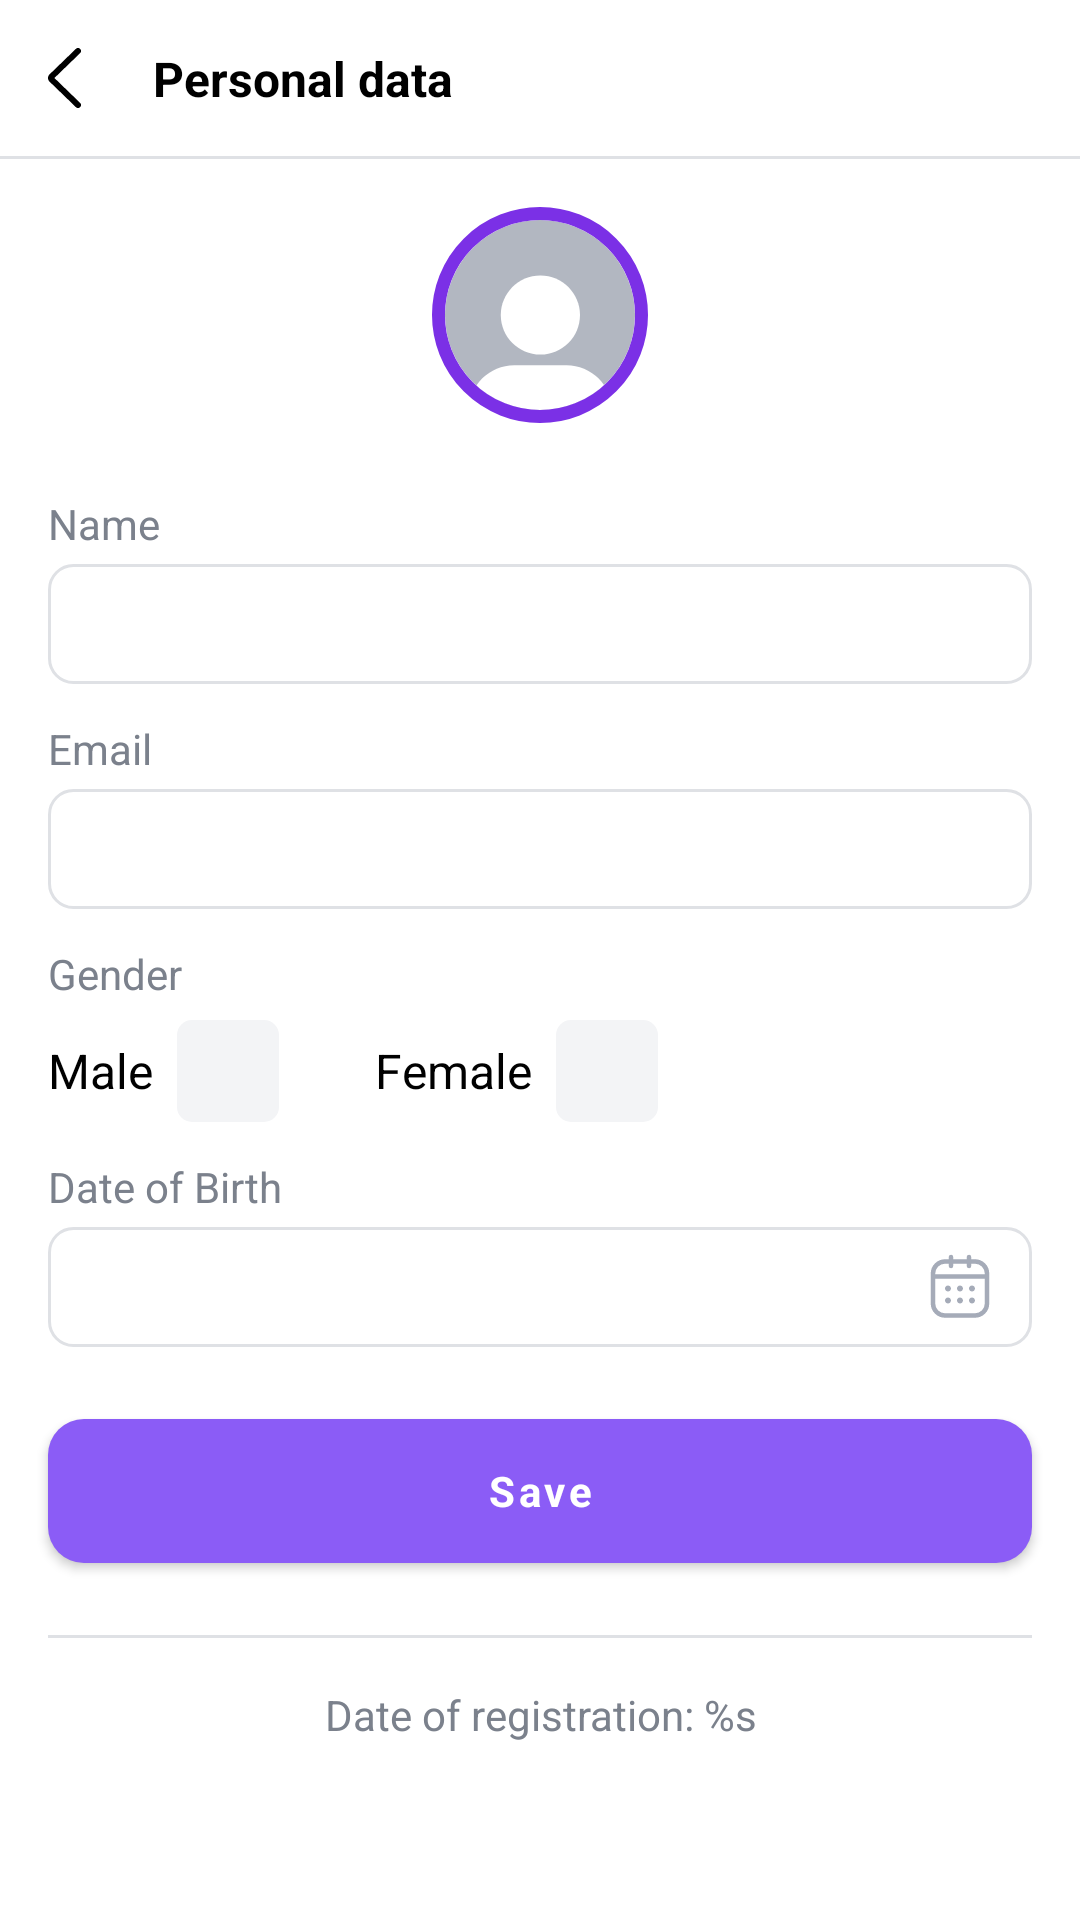

Android layout source for this screen:
<!-- AndroidManifest.xml: application theme Theme.DiscountOne -->
<!-- res/layout/fragment_profile_data.xml -->
<?xml version="1.0" encoding="utf-8"?>
<androidx.constraintlayout.widget.ConstraintLayout xmlns:android="http://schemas.android.com/apk/res/android"
    xmlns:app="http://schemas.android.com/apk/res-auto"
    xmlns:tools="http://schemas.android.com/tools"
    android:layout_width="match_parent"
    android:layout_height="match_parent">

    <androidx.appcompat.widget.AppCompatImageView
        android:id="@+id/ivBack"
        android:layout_width="wrap_content"
        android:layout_height="wrap_content"
        android:padding="@dimen/common_offset_16dp"
        app:layout_constraintStart_toStartOf="parent"
        app:layout_constraintTop_toTopOf="parent"
        app:srcCompat="@drawable/ic_back" />

    <TextView
        style="@style/TextRegular.Bold"
        android:layout_width="wrap_content"
        android:layout_height="wrap_content"
        android:layout_marginStart="@dimen/common_offset_8dp"
        android:text="@string/personal_data"
        app:layout_constraintBottom_toBottomOf="@id/ivBack"
        app:layout_constraintStart_toEndOf="@id/ivBack"
        app:layout_constraintTop_toTopOf="@id/ivBack" />

    <View
        android:id="@+id/separator"
        android:layout_width="match_parent"
        android:layout_height="1dp"
        android:background="@color/light"
        app:layout_constraintTop_toBottomOf="@id/ivBack" />

    <androidx.appcompat.widget.AppCompatImageView
        android:id="@+id/ivProfileImage"
        android:layout_width="72dp"
        android:layout_height="72dp"
        android:layout_marginTop="@dimen/common_offset_16dp"
        app:layout_constraintEnd_toEndOf="parent"
        app:layout_constraintStart_toStartOf="parent"
        app:layout_constraintTop_toBottomOf="@id/separator"
        app:srcCompat="@drawable/ic_avatar" />

    <ProgressBar
        android:id="@+id/loaderProfileImage"
        android:layout_width="24dp"
        android:layout_height="24dp"
        android:layout_marginTop="@dimen/common_offset_4dp"
        android:indeterminate="true"
        android:indeterminateDrawable="@drawable/progress_wheel"
        android:visibility="invisible"
        app:layout_constraintEnd_toEndOf="@id/ivProfileImage"
        app:layout_constraintStart_toStartOf="@id/ivProfileImage"
        app:layout_constraintTop_toBottomOf="@id/ivProfileImage" />

    <TextView
        android:id="@+id/tvProfileName"
        style="@style/TextRegular.Description"
        android:layout_width="match_parent"
        android:layout_height="wrap_content"
        android:layout_marginHorizontal="@dimen/common_offset_16dp"
        android:layout_marginTop="@dimen/common_offset_24dp"
        android:text="@string/name"
        app:layout_constraintTop_toBottomOf="@id/ivProfileImage" />

    <androidx.appcompat.widget.AppCompatEditText
        android:id="@+id/etProfileName"
        android:layout_width="match_parent"
        android:layout_height="@dimen/common_offset_40dp"
        android:layout_marginHorizontal="@dimen/common_offset_16dp"
        android:layout_marginTop="@dimen/common_offset_4dp"
        android:background="@drawable/shape_border"
        android:digits="0123456789abcdefghijklmnopqrstuvwxyzABCDEFGHIJKLMNOPQRSTUVWXYZ "
        android:paddingHorizontal="@dimen/common_offset_12dp"
        android:paddingVertical="@dimen/common_offset_8dp"
        android:textColor="@color/defaultColor"
        android:textSize="@dimen/common_textSize_16sp"
        app:layout_constraintTop_toBottomOf="@+id/tvProfileName"
        tools:text="Jhon" />

    <TextView
        android:id="@+id/tvEmail"
        style="@style/TextRegular.Description"
        android:layout_width="match_parent"
        android:layout_height="wrap_content"
        android:layout_marginHorizontal="@dimen/common_offset_16dp"
        android:layout_marginTop="@dimen/common_offset_12dp"
        android:text="@string/email"
        app:layout_constraintTop_toBottomOf="@id/etProfileName" />

    <TextView
        android:id="@+id/tvProfileEmail"
        android:layout_width="match_parent"
        android:layout_height="@dimen/common_offset_40dp"
        android:layout_marginHorizontal="@dimen/common_offset_16dp"
        android:layout_marginTop="@dimen/common_offset_4dp"
        android:background="@drawable/shape_border"
        android:paddingHorizontal="@dimen/common_offset_12dp"
        android:paddingVertical="@dimen/common_offset_8dp"
        android:textSize="@dimen/common_textSize_16sp"
        app:layout_constraintTop_toBottomOf="@+id/tvEmail"
        tools:text="test@email.com" />

    <TextView
        android:id="@+id/tvGenderTitle"
        style="@style/TextRegular.Description"
        android:layout_width="match_parent"
        android:layout_height="wrap_content"
        android:layout_marginHorizontal="@dimen/common_offset_16dp"
        android:layout_marginTop="@dimen/common_offset_12dp"
        android:text="@string/gender"
        app:layout_constraintTop_toBottomOf="@id/tvProfileEmail" />

    <TextView
        android:id="@+id/tvGenderMale"
        style="@style/TextRegular"
        android:layout_width="wrap_content"
        android:layout_height="wrap_content"
        android:layout_marginTop="@dimen/common_offset_12dp"
        android:text="@string/male"
        app:layout_constraintStart_toStartOf="@id/tvGenderTitle"
        app:layout_constraintTop_toBottomOf="@id/tvGenderTitle" />

    <androidx.appcompat.widget.AppCompatImageView
        android:id="@+id/ivGenderMale"
        android:layout_width="wrap_content"
        android:layout_height="wrap_content"
        android:layout_marginStart="@dimen/common_offset_8dp"
        app:layout_constraintBottom_toBottomOf="@id/tvGenderMale"
        app:layout_constraintStart_toEndOf="@id/tvGenderMale"
        app:layout_constraintTop_toTopOf="@id/tvGenderMale"
        app:srcCompat="@drawable/ic_gender_not_selected" />

    <TextView
        android:id="@+id/tvGenderFemale"
        style="@style/TextRegular"
        android:layout_width="wrap_content"
        android:layout_height="wrap_content"
        android:layout_marginStart="@dimen/common_offset_32dp"
        android:layout_marginTop="@dimen/common_offset_12dp"
        android:text="@string/female"
        app:layout_constraintStart_toEndOf="@id/ivGenderMale"
        app:layout_constraintTop_toBottomOf="@id/tvGenderTitle" />

    <androidx.appcompat.widget.AppCompatImageView
        android:id="@+id/ivGenderFemale"
        android:layout_width="wrap_content"
        android:layout_height="wrap_content"
        android:layout_marginStart="@dimen/common_offset_8dp"
        app:layout_constraintBottom_toBottomOf="@id/tvGenderFemale"
        app:layout_constraintStart_toEndOf="@id/tvGenderFemale"
        app:layout_constraintTop_toTopOf="@id/tvGenderFemale"
        app:srcCompat="@drawable/ic_gender_not_selected" />

    <TextView
        android:id="@+id/tvDateOfBirthTitle"
        style="@style/TextRegular.Description"
        android:layout_width="match_parent"
        android:layout_height="wrap_content"
        android:layout_marginHorizontal="@dimen/common_offset_16dp"
        android:layout_marginTop="@dimen/common_offset_12dp"
        android:text="@string/date_of_birth"
        app:layout_constraintTop_toBottomOf="@id/ivGenderMale" />

    <androidx.appcompat.widget.AppCompatTextView
        android:id="@+id/tvDateOfBirth"
        android:layout_width="match_parent"
        android:layout_height="@dimen/common_offset_40dp"
        android:layout_marginHorizontal="@dimen/common_offset_16dp"
        android:layout_marginTop="@dimen/common_offset_4dp"
        android:background="@drawable/shape_border"
        android:drawableEnd="@drawable/ic_calendar"
        android:paddingHorizontal="@dimen/common_offset_12dp"
        android:paddingVertical="@dimen/common_offset_8dp"
        android:textColor="@color/defaultColor"
        android:textSize="@dimen/common_textSize_16sp"
        app:layout_constraintTop_toBottomOf="@+id/tvDateOfBirthTitle"
        tools:layout_editor_absoluteX="16dp"
        tools:text="1999-01-01" />

    <TextView
        android:id="@+id/tvCity"
        style="@style/TextRegular.Description"
        android:layout_width="match_parent"
        android:layout_height="wrap_content"
        android:layout_marginHorizontal="@dimen/common_offset_16dp"
        android:layout_marginTop="@dimen/common_offset_24dp"
        android:text="@string/city"
        android:visibility="gone"
        app:layout_constraintTop_toBottomOf="@id/tvDateOfBirth" />

    <androidx.appcompat.widget.AppCompatEditText
        android:id="@+id/etCity"
        android:layout_width="match_parent"
        android:layout_height="@dimen/common_offset_40dp"
        android:layout_marginHorizontal="@dimen/common_offset_16dp"
        android:layout_marginTop="@dimen/common_offset_4dp"
        android:background="@drawable/shape_border"
        android:digits="abcdefghijklmnopqrstuvwxyzABCDEFGHIJKLMNOPQRSTUVWXYZ"
        android:inputType="textCapSentences"
        android:paddingHorizontal="@dimen/common_offset_12dp"
        android:paddingVertical="@dimen/common_offset_8dp"
        android:textColor="@color/defaultColor"
        android:textSize="@dimen/common_textSize_16sp"
        android:visibility="gone"
        app:layout_constraintTop_toBottomOf="@+id/tvCity"
        tools:text="Berlin" />

    <com.google.android.material.button.MaterialButton
        android:id="@+id/btnSave"
        style="@style/ButtonColored"
        android:layout_width="match_parent"
        android:layout_height="wrap_content"
        android:layout_marginHorizontal="@dimen/common_offset_16dp"
        android:layout_marginTop="@dimen/common_offset_24dp"
        android:text="@string/save"
        app:cornerRadius="@dimen/radius_12"
        app:layout_constraintTop_toBottomOf="@+id/etCity" />

    <View
        android:id="@+id/separator2"
        style="@style/Separator"
        android:layout_width="match_parent"
        android:layout_height="1dp"
        android:layout_marginHorizontal="@dimen/common_offset_16dp"
        android:layout_marginTop="@dimen/common_offset_24dp"
        app:layout_constraintTop_toBottomOf="@id/btnSave" />

    <TextView
        android:id="@+id/tvDateRegistration"
        style="@style/TextRegular.Description"
        android:layout_width="match_parent"
        android:layout_height="wrap_content"
        android:layout_marginHorizontal="@dimen/common_offset_16dp"
        android:layout_marginTop="@dimen/common_offset_16dp"
        android:text="@string/date_of_registration"
        android:textAlignment="center"
        app:layout_constraintTop_toBottomOf="@id/separator2" />

</androidx.constraintlayout.widget.ConstraintLayout>
<!-- resources referenced by this layout -->
<resources>
  <color name="defaultColor">#000</color>
  <color name="light">#DFE1E5</color>
  <dimen name="common_offset_12dp">12dp</dimen>
  <dimen name="common_offset_16dp">16dp</dimen>
  <dimen name="common_offset_24dp">24dp</dimen>
  <dimen name="common_offset_32dp">32dp</dimen>
  <dimen name="common_offset_40dp">40dp</dimen>
  <dimen name="common_offset_4dp">4dp</dimen>
  <dimen name="common_offset_8dp">8dp</dimen>
  <dimen name="common_textSize_16sp">16sp</dimen>
  <dimen name="radius_12">12dp</dimen>
  <!-- drawable ic_gender_not_selected (drawable) -->
  <vector xmlns:android="http://schemas.android.com/apk/res/android"
      android:width="34dp"
      android:height="34dp"
      android:viewportWidth="34"
      android:viewportHeight="34">
      <path
          android:pathData="M5,0L29,0A5,5 0,0 1,34 5L34,29A5,5 0,0 1,29 34L5,34A5,5 0,0 1,0 29L0,5A5,5 0,0 1,5 0z"
          android:fillColor="#F3F4F6" />
  </vector>
  <!-- drawable shape_border (drawable) -->
  <?xml version="1.0" encoding="utf-8"?>
  <shape xmlns:android="http://schemas.android.com/apk/res/android">
      <stroke
          android:width="1dp"
          android:color="@color/grey_border" />
      <corners android:radius="@dimen/radius_8" />
  </shape>
  <string name="city">City</string>
  <string name="date_of_birth">Date of Birth</string>
  <string name="date_of_registration">Date of registration: %s</string>
  <string name="email">Email</string>
  <string name="female">Female</string>
  <string name="gender">Gender</string>
  <string name="male">Male</string>
  <string name="name">Name</string>
  <string name="personal_data">Personal data</string>
  <string name="save">Save</string>
  <style name="ButtonColored">
          <item name="fontFamily">sans-serif</item>
          <item name="android:textStyle">bold</item>
          <item name="android:layout_marginHorizontal">@dimen/common_offset_32dp</item>
          <item name="textAllCaps">false</item>
          <item name="android:textSize">@dimen/common_textSize_14sp</item>
          <item name="android:paddingVertical">12dp</item>
          <item name="android:insetTop">0dp</item>
          <item name="android:insetBottom">0dp</item>
      </style>
  <style name="Separator">
          <item name="android:background">@color/light</item>
          <item name="android:layout_marginTop">@dimen/common_offset_16dp</item>
      </style>
  <style name="TextRegular">
          <item name="fontFamily">sans-serif</item>
          <item name="android:textColor">@color/defaultColor</item>
          <item name="android:textSize">@dimen/common_textSize_16sp</item>
      </style>
  <style name="TextRegular.Bold">
          <item name="android:textSize">@dimen/common_textSize_16sp</item>
          <item name="lineHeight">@dimen/common_offset_24dp</item>
          <item name="android:textColor">@color/defaultColor</item>
          <item name="android:textStyle">bold</item>
      </style>
  <style name="TextRegular.Description">
          <item name="android:textSize">@dimen/common_textSize_14sp</item>
          <item name="android:layout_marginHorizontal">@dimen/common_offset_32dp</item>
          <item name="lineHeight">@dimen/common_offset_16dp</item>
          <item name="android:textColor">@color/light_description</item>
      </style>
  <color name="teal_200">#FF03DAC5</color>
  <color name="colorSecondary">#8B5CF6</color>
  <color name="grey_border">#DFE1E5</color>
  <dimen name="radius_8">8dp</dimen>
  <dimen name="common_textSize_14sp">14sp</dimen>
  <color name="light_description">#7B818C</color>
  <color name="colorPrimary">#8B5CF6</color>
  <color name="white">#FFFFFFFF</color>
  <color name="black">#FF000000</color>
  <color name="defaultColorReverse">#FFF</color>
</resources>
